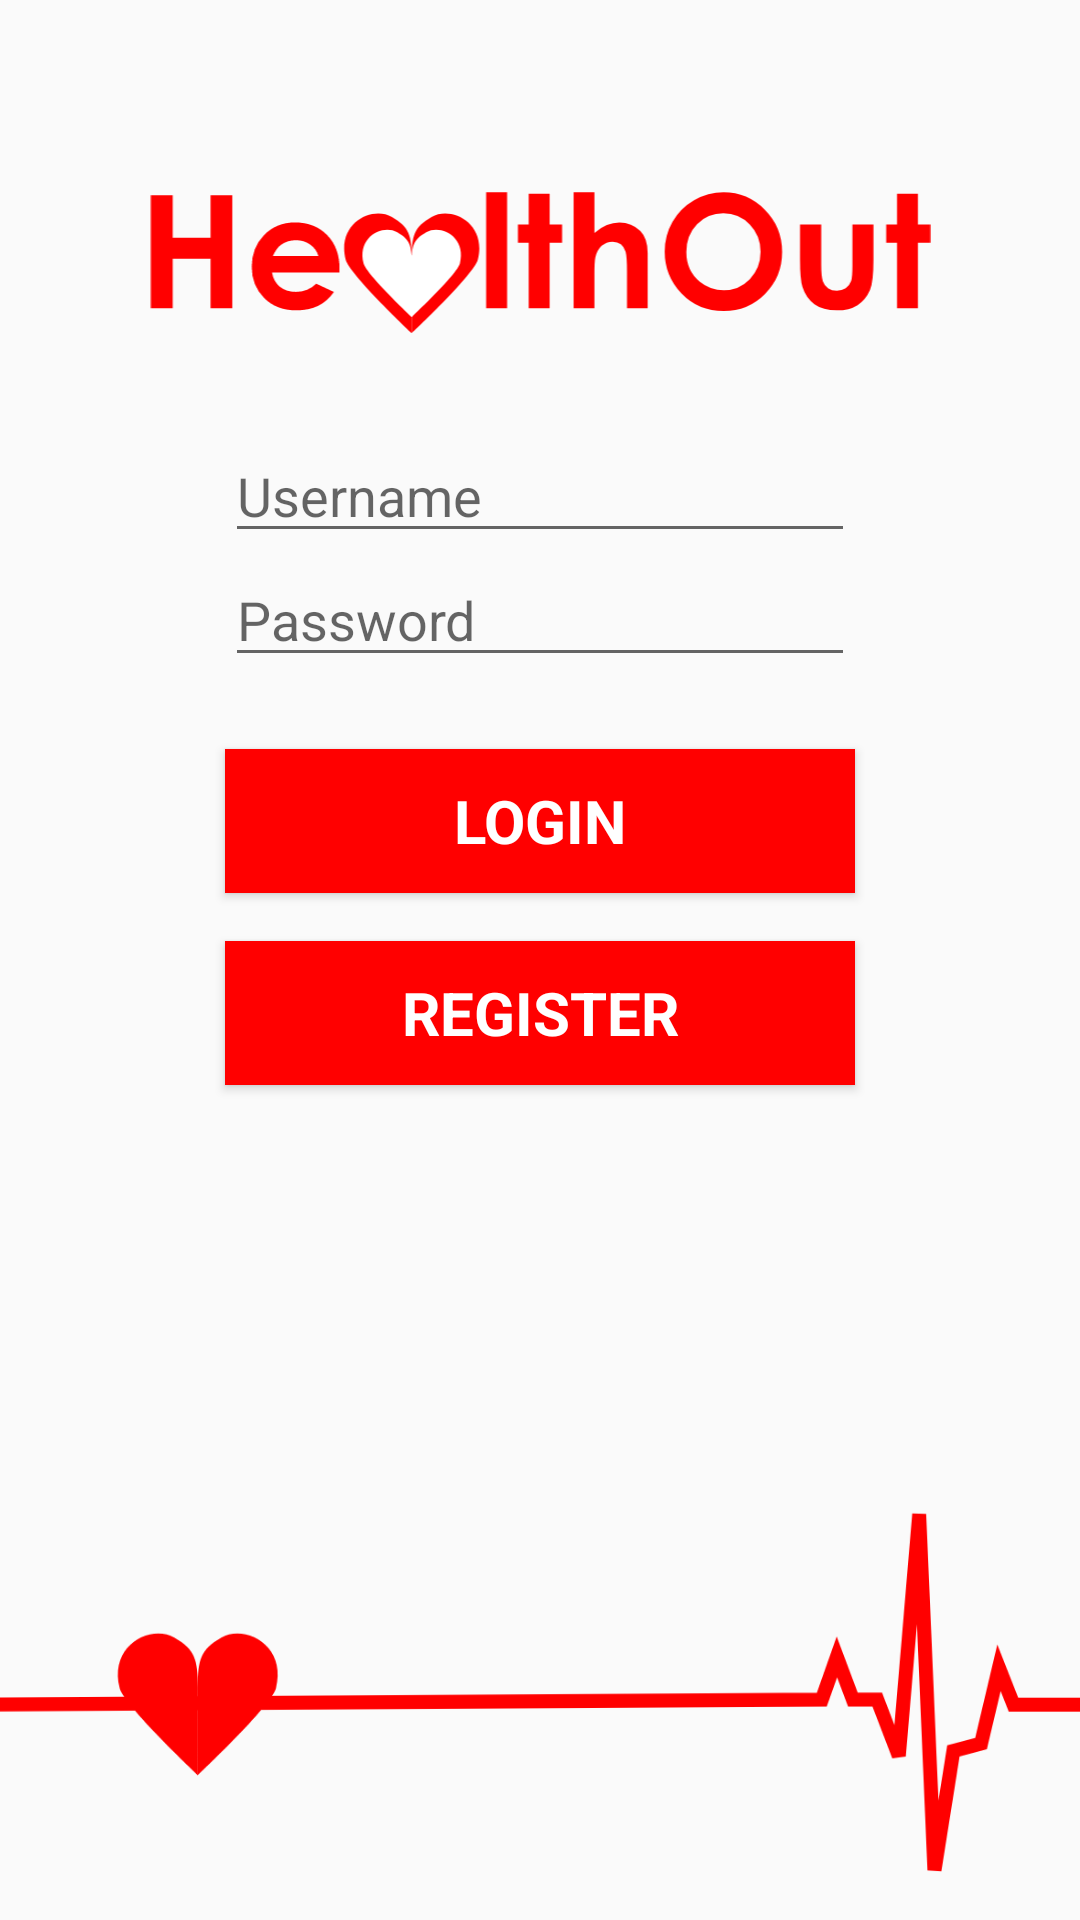

This screen was rendered from an Android layout file. Write that file and the resources it references.
<!-- AndroidManifest.xml: application theme AppTheme1 -->
<!-- res/layout/activity_login.xml -->
<?xml version="1.0" encoding="utf-8"?>
<android.support.constraint.ConstraintLayout xmlns:android="http://schemas.android.com/apk/res/android"
    xmlns:app="http://schemas.android.com/apk/res-auto"
    xmlns:tools="http://schemas.android.com/tools"
    android:layout_width="match_parent"
    android:layout_height="match_parent"
    android:layout_weight="0">

    <ImageView
        android:id="@+id/image_logo"
        android:layout_width="351dp"
        android:layout_height="47dp"
        android:layout_marginTop="64dp"
        android:layout_weight="0"
        android:contentDescription="HealthOut Logo"
        app:layout_constraintEnd_toEndOf="parent"
        app:layout_constraintStart_toStartOf="parent"
        app:layout_constraintTop_toTopOf="parent"
        app:srcCompat="@drawable/logo_red_text" />

    <EditText
        android:id="@+id/edittext_username"
        android:layout_width="wrap_content"
        android:layout_height="wrap_content"
        android:layout_marginTop="32dp"
        android:ems="10"
        android:hint="Username"
        android:inputType="text"
        app:layout_constraintEnd_toEndOf="parent"
        app:layout_constraintStart_toStartOf="parent"
        app:layout_constraintTop_toBottomOf="@+id/image_logo" />

    <EditText
        android:id="@+id/edittext_password"
        android:layout_width="wrap_content"
        android:layout_height="wrap_content"
        android:ems="10"
        android:hint="Password"
        android:inputType="textPassword"
        app:layout_constraintEnd_toEndOf="parent"
        app:layout_constraintStart_toStartOf="parent"
        app:layout_constraintTop_toBottomOf="@+id/edittext_username" />

    <Button
        android:id="@+id/button_login"
        android:layout_width="210dp"
        android:layout_height="wrap_content"
        android:layout_marginTop="24dp"
        android:background="@color/colorRed"
        android:fontFamily="Arial"
        android:text="Login"
        android:textColor="@color/colorWhite"
        android:textSize="20dp"
        android:textStyle="bold"
        app:layout_constraintEnd_toEndOf="parent"
        app:layout_constraintStart_toStartOf="parent"
        app:layout_constraintTop_toBottomOf="@+id/edittext_password" />

    <Button
        android:id="@+id/button_register"
        android:layout_width="210dp"
        android:layout_height="wrap_content"
        android:layout_marginTop="16dp"
        android:background="@color/colorRed"
        android:fontFamily="Arial"
        android:text="Register"
        android:textColor="@color/colorWhite"
        android:textSize="20dp"
        android:textStyle="bold"
        app:layout_constraintEnd_toEndOf="parent"
        app:layout_constraintStart_toStartOf="parent"
        app:layout_constraintTop_toBottomOf="@+id/button_login" />

    <Button
        android:id="@+id/button_forget"
        android:layout_width="wrap_content"
        android:layout_height="wrap_content"
        android:layout_marginTop="4dp"
        android:background="@color/colorWhite"
        android:fontFamily="Arial"
        android:text="Forgot Password?"
        android:textStyle="bold"
        style="?android:attr/borderlessButtonStyle"
        android:visibility="invisible"
        app:layout_constraintEnd_toEndOf="parent"
        app:layout_constraintStart_toStartOf="parent"
        app:layout_constraintTop_toBottomOf="@+id/button_register" />

    <ImageView
        android:id="@+id/image_ekg"
        android:layout_width="553dp"
        android:layout_height="128dp"
        android:layout_marginBottom="16dp"
        app:layout_constraintBottom_toBottomOf="parent"
        app:layout_constraintEnd_toEndOf="parent"
        app:layout_constraintStart_toStartOf="parent"
        app:srcCompat="@drawable/ic_ekg" />

</android.support.constraint.ConstraintLayout>
<!-- resources referenced by this layout -->
<resources>
  <color name="colorRed">#ff0000</color>
  <color name="colorWhite">#ffffff</color>
  <!-- drawable ic_ekg (drawable) -->
  <vector xmlns:android="http://schemas.android.com/apk/res/android"
      android:width="330dp"
      android:height="110dp"
      android:viewportWidth="87.31249"
      android:viewportHeight="29.10417">
    <path
        android:pathData="m0.1604,16.4238 l64.7383,-0.3813 1.1442,-3.2377 1.2149,3.2278 1.8433,-0.004 1.6365,4.2797 1.5443,-18.3292 1.1559,26.986 1.4346,-9.0441 2.0957,-0.5509 1.3605,-5.7426 1.1011,2.7963h8.1415"
        android:strokeAlpha="1"
        android:strokeLineJoin="miter"
        android:strokeWidth="1.05833328"
        android:fillColor="#00000000"
        android:strokeColor="#ff0000"
        android:strokeLineCap="butt"/>
    <path
        android:pathData="m17.6073,21.7683l0,-6.6854c0,-2.058 0.1981,-2.8338 1.7762,-3.742 1.7865,-1.0282 4.9817,0.5646 4.1459,3.8383 -0.3376,1.3222 -5.9221,6.5892 -5.9221,6.5892z"
        android:strokeAlpha="1"
        android:strokeLineJoin="miter"
        android:strokeWidth="0.26458332"
        android:fillColor="#ff0000"
        android:strokeColor="#00000000"
        android:fillAlpha="1"
        android:strokeLineCap="butt"/>
    <path
        android:pathData="m17.6073,21.7683l0,-6.6854c0,-2.058 -0.1981,-2.8338 -1.7762,-3.742 -1.7865,-1.0282 -4.9817,0.5646 -4.1459,3.8383 0.3376,1.3222 5.9221,6.5892 5.9221,6.5892z"
        android:strokeAlpha="1"
        android:strokeLineJoin="miter"
        android:strokeWidth="0.26458332"
        android:fillColor="#ff0000"
        android:strokeColor="#00000000"
        android:fillAlpha="1"
        android:strokeLineCap="butt"/>
  </vector>
  <!-- drawable logo_red_text: vector/xml drawable (drawable, 5858 chars, omitted) -->
  <style name="AppTheme1" parent="Theme.AppCompat.Light.DarkActionBar">
          <item name="colorPrimary">@color/colorRed</item>
          <item name="colorPrimaryDark">@color/colorBlack</item>
          <item name="colorAccent">@color/colorRed</item>
      </style>
  <color name="colorBlack">#000000</color>
</resources>
